The GitHub repository Vipransh-Agarwal/Parkinsons-Detector contains a labelled image folder "Augmented Dataset" with 2 categories: healthy, parkinson. Examples follow, each with its label.

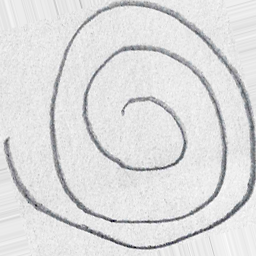
Label: healthy

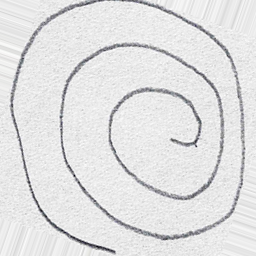
Label: healthy

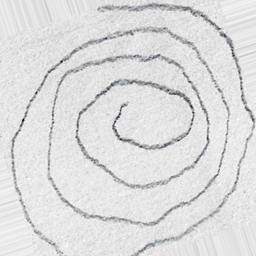
Label: parkinson

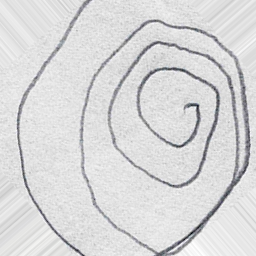
Label: parkinson

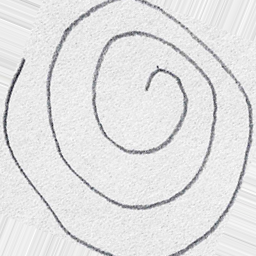
Label: healthy

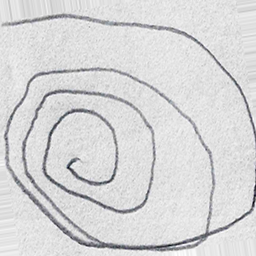
Label: parkinson
